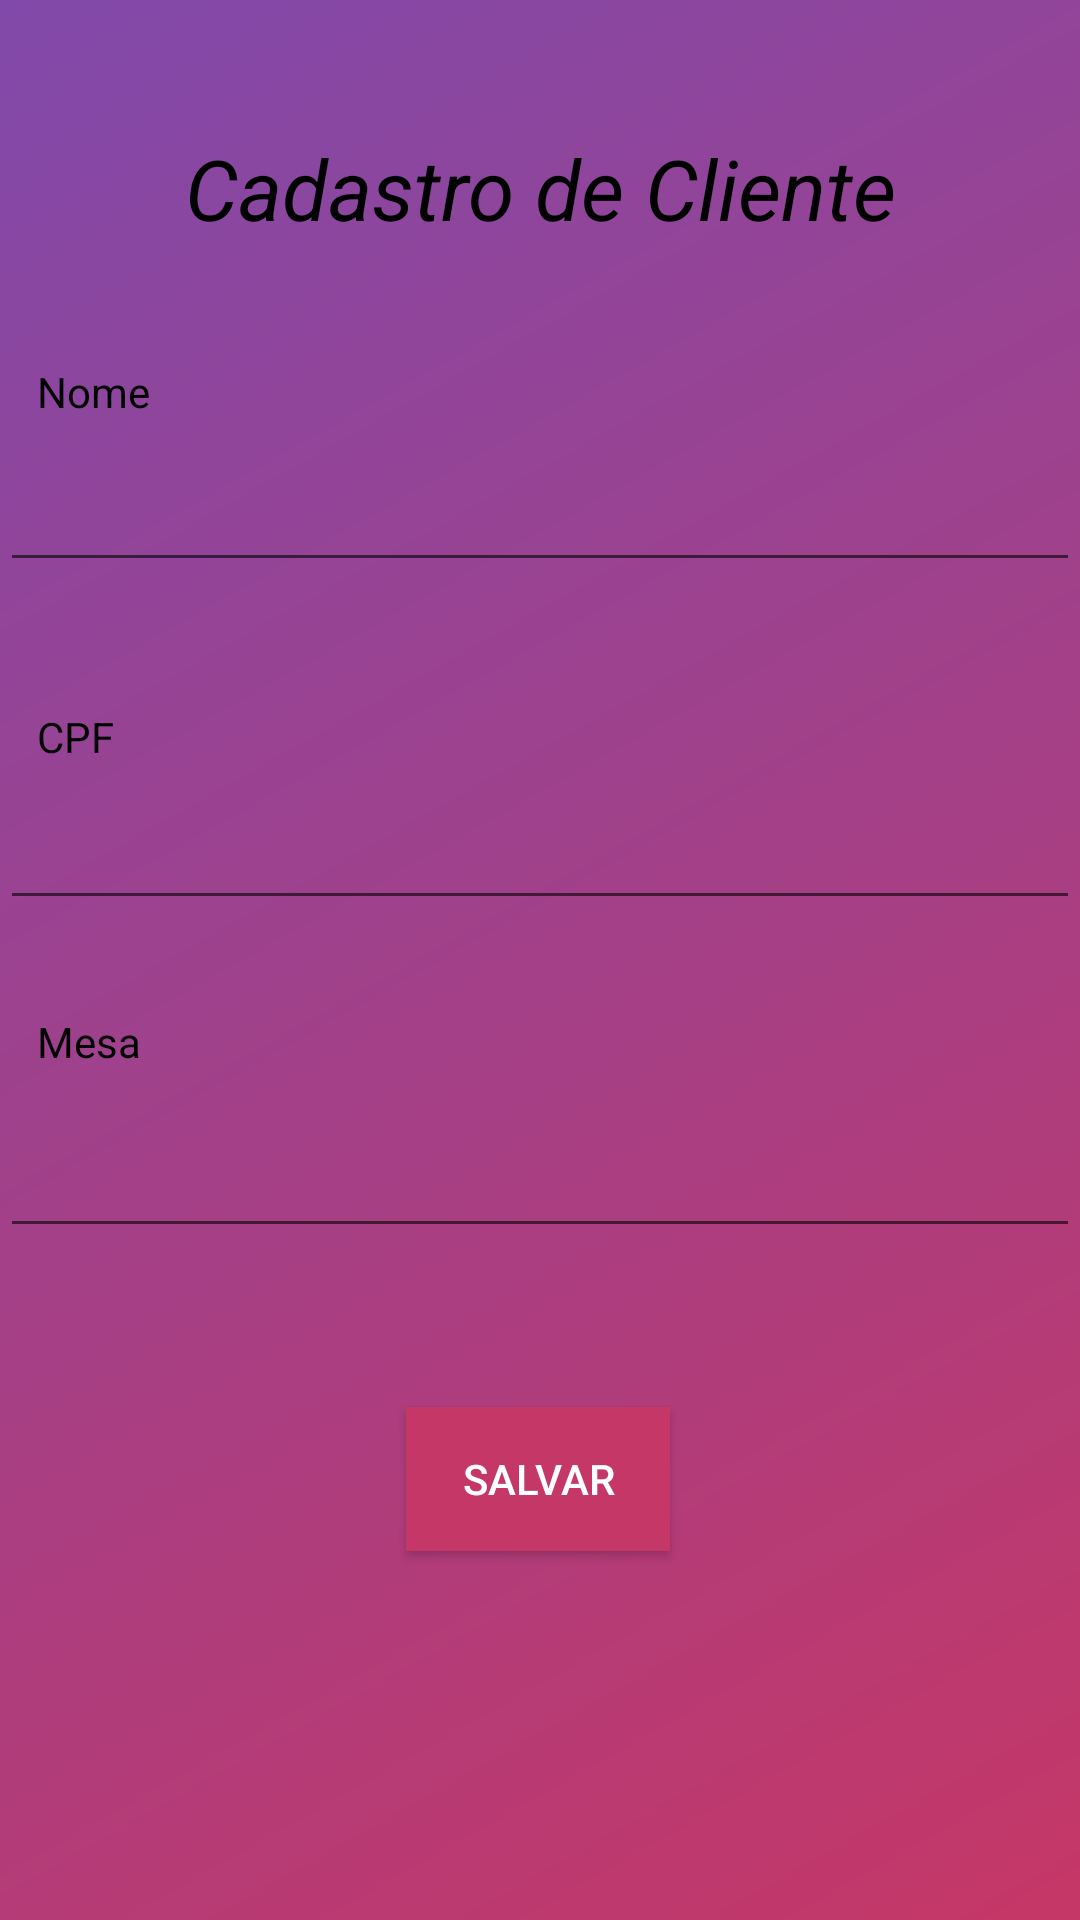

This screen was rendered from an Android layout file. Write that file and the resources it references.
<!-- AndroidManifest.xml: application theme AppTheme -->
<!-- res/layout/activity_cadastro.xml -->
<?xml version="1.0" encoding="utf-8"?>
<androidx.constraintlayout.widget.ConstraintLayout
    xmlns:android="http://schemas.android.com/apk/res/android"
    xmlns:app="http://schemas.android.com/apk/res-auto"
    xmlns:tools="http://schemas.android.com/tools"
    android:orientation="vertical"
    android:layout_width="match_parent"
    android:layout_height="match_parent"
    android:background="@drawable/cliente_gradient"
    tools:context=".AppBar.CadastroActivity">

    <TextView
        android:layout_width="wrap_content"
        android:layout_height="wrap_content"
        android:text="@string/txtTelaCadCliente"
        android:textColor="@color/preto"
        android:textSize="28dp"
        android:textStyle="italic"
        app:layout_constraintBottom_toBottomOf="parent"
        app:layout_constraintHorizontal_bias="0.503"
        app:layout_constraintLeft_toLeftOf="parent"
        app:layout_constraintRight_toRightOf="parent"
        app:layout_constraintTop_toTopOf="parent"
        app:layout_constraintVertical_bias="0.073" />

    <TextView
        android:layout_width="175dp"
        android:layout_height="wrap_content"
        android:text="@string/txtNome"
        android:textColor="@color/preto"
        android:textSize="14dp"
        app:layout_constraintBottom_toBottomOf="parent"
        app:layout_constraintHorizontal_bias="0.067"
        app:layout_constraintLeft_toLeftOf="parent"
        app:layout_constraintRight_toRightOf="parent"
        app:layout_constraintTop_toTopOf="parent"
        app:layout_constraintVertical_bias="0.195" />

    <EditText
        android:id="@+id/edtNome"
        android:layout_width="match_parent"
        android:layout_height="wrap_content"
        app:layout_constraintBottom_toBottomOf="parent"
        app:layout_constraintHorizontal_bias="0.0"
        app:layout_constraintLeft_toLeftOf="parent"
        app:layout_constraintRight_toRightOf="parent"
        app:layout_constraintTop_toTopOf="parent"
        app:layout_constraintVertical_bias="0.255" />

    <TextView
        android:layout_width="175dp"
        android:layout_height="wrap_content"
        android:text="@string/txtCPF"
        android:textColor="@color/preto"
        android:textSize="14dp"
        app:layout_constraintBottom_toBottomOf="parent"
        app:layout_constraintHorizontal_bias="0.067"
        app:layout_constraintLeft_toLeftOf="parent"
        app:layout_constraintRight_toRightOf="parent"
        app:layout_constraintTop_toTopOf="parent"
        app:layout_constraintVertical_bias="0.38" />


    <EditText
        android:id="@+id/edtCpf"
        android:layout_width="match_parent"
        android:layout_height="wrap_content"
        app:layout_constraintBottom_toBottomOf="parent"
        app:layout_constraintHorizontal_bias="0.0"
        app:layout_constraintLeft_toLeftOf="parent"
        app:layout_constraintRight_toRightOf="parent"
        app:layout_constraintTop_toTopOf="parent"
        app:layout_constraintVertical_bias="0.443" />



    <TextView
        android:layout_width="175dp"
        android:layout_height="wrap_content"
        android:text="@string/txtTelaCadMesa"
        android:textColor="@color/preto"
        android:textSize="14dp"
        app:layout_constraintBottom_toBottomOf="parent"
        app:layout_constraintHorizontal_bias="0.067"
        app:layout_constraintLeft_toLeftOf="parent"
        app:layout_constraintRight_toRightOf="parent"
        app:layout_constraintTop_toTopOf="parent"
        app:layout_constraintVertical_bias="0.544" />


    <EditText
        android:id="@+id/edtMesa"
        android:layout_width="match_parent"
        android:layout_height="wrap_content"
        app:layout_constraintBottom_toBottomOf="parent"
        app:layout_constraintHorizontal_bias="0.0"
        app:layout_constraintLeft_toLeftOf="parent"
        app:layout_constraintRight_toRightOf="parent"
        app:layout_constraintTop_toTopOf="parent"
        app:layout_constraintVertical_bias="0.626" />

    <Button
        android:id="@+id/btnSalvarCadastro"
        android:layout_width="wrap_content"
        android:layout_height="wrap_content"
        android:background="@color/rosacard"
        android:onClick="salvarcadastro"
        android:text="@string/btnSalvarCadastro"
        android:textColor="@color/branco"
        app:layout_constraintBottom_toBottomOf="parent"
        app:layout_constraintHorizontal_bias="0.498"
        app:layout_constraintLeft_toLeftOf="parent"
        app:layout_constraintRight_toRightOf="parent"
        app:layout_constraintTop_toTopOf="parent"
        app:layout_constraintVertical_bias="0.792" />



</androidx.constraintlayout.widget.ConstraintLayout>
<!-- resources referenced by this layout -->
<resources>
  <color name="branco">#FFFFFF</color>
  <color name="preto">#000000</color>
  <color name="rosacard">#c53766</color>
  <!-- drawable cliente_gradient (drawable) -->
  <?xml version="1.0" encoding="utf-8"?>
  <shape
      xmlns:android="http://schemas.android.com/apk/res/android">
  
      <gradient
          android:startColor="#c53766"
          android:endColor="#8149aa"
          android:angle="135">
  
  
      </gradient>
  </shape>
  <string name="btnSalvarCadastro">Salvar</string>
  <string name="txtCPF">CPF</string>
  <string name="txtNome">Nome</string>
  <string name="txtTelaCadCliente">Cadastro de Cliente</string>
  <string name="txtTelaCadMesa">Mesa</string>
  <style name="AppTheme" parent="Theme.AppCompat.Light.NoActionBar">
          
          <item name="windowActionBar">false</item>
          <item name="windowNoTitle">true</item>
          <item name="colorPrimary">@color/colorPrimary</item>
          <item name="colorPrimaryDark">@color/colorPrimaryDark</item>
          <item name="colorAccent">@color/colorAccent</item>
  
  
      </style>
  <color name="colorPrimary">#C53766</color>
  <color name="colorPrimaryDark">#EF6090</color>
  <color name="colorAccent">#FFFFFF</color>
</resources>
